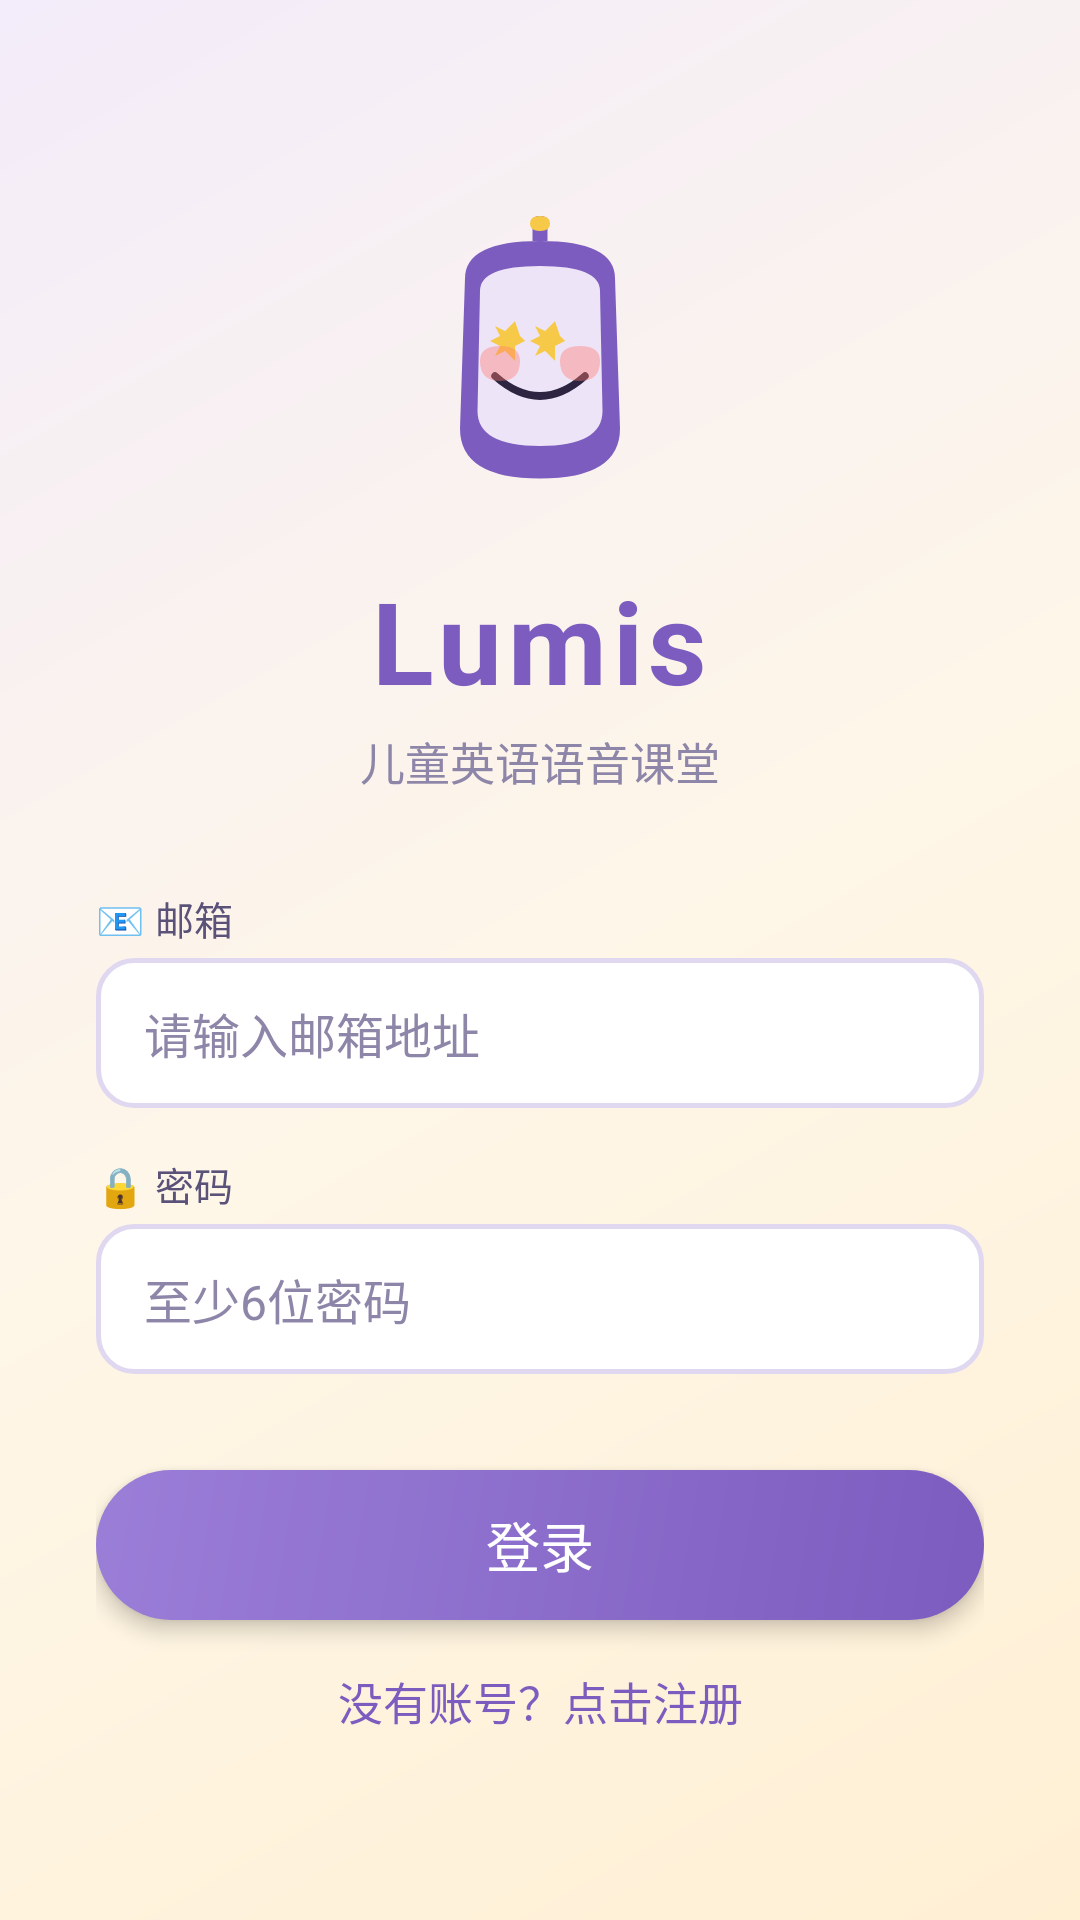

This screen was rendered from an Android layout file. Write that file and the resources it references.
<!-- AndroidManifest.xml: application theme Theme.Lumis -->
<!-- res/layout/activity_login.xml -->
<?xml version="1.0" encoding="utf-8"?>
<ScrollView xmlns:android="http://schemas.android.com/apk/res/android"
    xmlns:app="http://schemas.android.com/apk/res-auto"
    android:layout_width="match_parent"
    android:layout_height="match_parent"
    android:background="@drawable/bg_warm_gradient"
    android:fillViewport="true"
    android:scrollbars="none">

    <androidx.constraintlayout.widget.ConstraintLayout
        android:layout_width="match_parent"
        android:layout_height="wrap_content"
        android:paddingHorizontal="@dimen/spacing_xl"
        android:paddingTop="@dimen/spacing_xl"
        android:paddingBottom="@dimen/spacing_lg">

        
        <ImageView
            android:id="@+id/ivMascot"
            android:layout_width="100dp"
            android:layout_height="100dp"
            android:layout_marginTop="40dp"
            android:src="@drawable/lumis_face_happy"
            android:contentDescription="Lumis"
            app:layout_constraintTop_toTopOf="parent"
            app:layout_constraintStart_toStartOf="parent"
            app:layout_constraintEnd_toEndOf="parent" />

        <TextView
            android:id="@+id/tvLogo"
            android:layout_width="wrap_content"
            android:layout_height="wrap_content"
            android:layout_marginTop="@dimen/spacing_md"
            android:text="Lumis"
            android:textColor="@color/purple"
            android:textSize="38sp"
            android:textStyle="bold"
            android:letterSpacing="0.05"
            app:layout_constraintTop_toBottomOf="@id/ivMascot"
            app:layout_constraintStart_toStartOf="parent"
            app:layout_constraintEnd_toEndOf="parent" />

        <TextView
            android:id="@+id/tvSubtitle"
            android:layout_width="wrap_content"
            android:layout_height="wrap_content"
            android:layout_marginTop="@dimen/spacing_xs"
            android:text="儿童英语语音课堂"
            android:textColor="@color/text_soft"
            android:textSize="15sp"
            app:layout_constraintTop_toBottomOf="@id/tvLogo"
            app:layout_constraintStart_toStartOf="parent"
            app:layout_constraintEnd_toEndOf="parent" />

        
        <TextView
            android:id="@+id/tvEmailLabel"
            android:layout_width="wrap_content"
            android:layout_height="wrap_content"
            android:layout_marginTop="32dp"
            android:text="📧 邮箱"
            android:textColor="@color/text_mid"
            android:textSize="13sp"
            app:layout_constraintTop_toBottomOf="@id/tvSubtitle"
            app:layout_constraintStart_toStartOf="parent" />

        <EditText
            android:id="@+id/etEmail"
            android:layout_width="match_parent"
            android:layout_height="@dimen/button_height"
            android:layout_marginTop="@dimen/spacing_xs"
            android:background="@drawable/bg_login_input"
            android:hint="请输入邮箱地址"
            android:inputType="textEmailAddress"
            android:paddingStart="@dimen/spacing_md"
            android:paddingEnd="@dimen/spacing_md"
            android:textColor="@color/text_main"
            android:textColorHint="@color/text_soft"
            android:textSize="16sp"
            app:layout_constraintTop_toBottomOf="@id/tvEmailLabel" />

        
        <TextView
            android:id="@+id/tvPasswordLabel"
            android:layout_width="wrap_content"
            android:layout_height="wrap_content"
            android:layout_marginTop="@dimen/spacing_md"
            android:text="🔒 密码"
            android:textColor="@color/text_mid"
            android:textSize="13sp"
            app:layout_constraintTop_toBottomOf="@id/etEmail"
            app:layout_constraintStart_toStartOf="parent" />

        <EditText
            android:id="@+id/etPassword"
            android:layout_width="match_parent"
            android:layout_height="@dimen/button_height"
            android:layout_marginTop="@dimen/spacing_xs"
            android:background="@drawable/bg_login_input"
            android:hint="至少6位密码"
            android:inputType="textPassword"
            android:paddingStart="@dimen/spacing_md"
            android:paddingEnd="@dimen/spacing_md"
            android:textColor="@color/text_main"
            android:textColorHint="@color/text_soft"
            android:textSize="16sp"
            app:layout_constraintTop_toBottomOf="@id/tvPasswordLabel" />

        
        <TextView
            android:id="@+id/tvUsernameLabel"
            android:layout_width="wrap_content"
            android:layout_height="wrap_content"
            android:layout_marginTop="@dimen/spacing_md"
            android:text="😊 昵称"
            android:textColor="@color/text_mid"
            android:textSize="13sp"
            android:visibility="gone"
            app:layout_constraintTop_toBottomOf="@id/etPassword"
            app:layout_constraintStart_toStartOf="parent" />

        <EditText
            android:id="@+id/etUsername"
            android:layout_width="match_parent"
            android:layout_height="@dimen/button_height"
            android:layout_marginTop="@dimen/spacing_xs"
            android:background="@drawable/bg_login_input"
            android:hint="给自己取个名字吧"
            android:inputType="text"
            android:paddingStart="@dimen/spacing_md"
            android:paddingEnd="@dimen/spacing_md"
            android:textColor="@color/text_main"
            android:textColorHint="@color/text_soft"
            android:textSize="16sp"
            android:visibility="gone"
            app:layout_constraintTop_toBottomOf="@id/tvUsernameLabel" />

        
        <LinearLayout
            android:id="@+id/inviteCodeContainer"
            android:layout_width="match_parent"
            android:layout_height="wrap_content"
            android:layout_marginTop="@dimen/spacing_md"
            android:orientation="vertical"
            android:visibility="gone"
            app:layout_constraintTop_toBottomOf="@id/etUsername">

            <TextView
                android:id="@+id/tvInviteLabel"
                android:layout_width="wrap_content"
                android:layout_height="wrap_content"
                android:text="🎫 邀请码"
                android:textColor="@color/text_mid"
                android:textSize="13sp" />

            <FrameLayout
                android:layout_width="match_parent"
                android:layout_height="@dimen/button_height"
                android:layout_marginTop="@dimen/spacing_xs">

                <EditText
                    android:id="@+id/etInviteCode"
                    android:layout_width="match_parent"
                    android:layout_height="match_parent"
                    android:background="@drawable/bg_login_input"
                    android:hint="输入4位邀请码"
                    android:inputType="textCapCharacters"
                    android:maxLength="4"
                    android:paddingStart="@dimen/spacing_md"
                    android:paddingEnd="80dp"
                    android:textColor="@color/text_main"
                    android:textColorHint="@color/text_soft"
                    android:textSize="16sp"
                    android:letterSpacing="0.3" />

                <TextView
                    android:layout_width="wrap_content"
                    android:layout_height="28dp"
                    android:layout_gravity="end|center_vertical"
                    android:layout_marginEnd="@dimen/spacing_sm"
                    android:background="@drawable/bg_invite_badge"
                    android:gravity="center"
                    android:paddingHorizontal="@dimen/spacing_sm"
                    android:text="省99元"
                    android:textColor="@color/text_on_gold"
                    android:textSize="12sp"
                    android:textStyle="bold" />
            </FrameLayout>
        </LinearLayout>

        
        <androidx.appcompat.widget.AppCompatButton
            android:id="@+id/btnLogin"
            android:layout_width="match_parent"
            android:layout_height="@dimen/button_height"
            android:layout_marginTop="@dimen/spacing_xl"
            android:background="@drawable/btn_purple_gradient"
            android:text="登录"
            android:textColor="@color/text_on_purple"
            android:textSize="18sp"
            android:textAllCaps="false"
            android:elevation="4dp"
            android:stateListAnimator="@null"
            app:layout_constraintTop_toBottomOf="@id/inviteCodeContainer"
            app:layout_constraintStart_toStartOf="parent"
            app:layout_constraintEnd_toEndOf="parent" />

        <TextView
            android:id="@+id/tvSwitch"
            android:layout_width="wrap_content"
            android:layout_height="wrap_content"
            android:layout_marginTop="@dimen/spacing_md"
            android:text="没有账号？点击注册"
            android:textColor="@color/purple"
            android:textSize="15sp"
            app:layout_constraintTop_toBottomOf="@id/btnLogin"
            app:layout_constraintStart_toStartOf="parent"
            app:layout_constraintEnd_toEndOf="parent" />

        <ProgressBar
            android:id="@+id/progressBar"
            android:layout_width="wrap_content"
            android:layout_height="wrap_content"
            android:layout_marginTop="@dimen/spacing_md"
            android:indeterminateTint="@color/purple"
            android:visibility="gone"
            app:layout_constraintTop_toBottomOf="@id/tvSwitch"
            app:layout_constraintStart_toStartOf="parent"
            app:layout_constraintEnd_toEndOf="parent" />

    </androidx.constraintlayout.widget.ConstraintLayout>
</ScrollView>
<!-- resources referenced by this layout -->
<resources>
  <color name="purple">#7C5CBF</color>
  <color name="text_main">#2C2440</color>
  <color name="text_mid">#5A5278</color>
  <color name="text_on_gold">#5E4B1A</color>
  <color name="text_on_purple">#FFFFFF</color>
  <color name="text_soft">#8E86A8</color>
  <dimen name="button_height">50dp</dimen>
  <dimen name="spacing_lg">24dp</dimen>
  <dimen name="spacing_md">16dp</dimen>
  <dimen name="spacing_sm">8dp</dimen>
  <dimen name="spacing_xl">32dp</dimen>
  <dimen name="spacing_xs">4dp</dimen>
  <!-- drawable bg_invite_badge (drawable) -->
  <?xml version="1.0" encoding="utf-8"?>
  <shape xmlns:android="http://schemas.android.com/apk/res/android">
      <solid android:color="#FDE68A" />
      <corners android:radius="@dimen/corner_sm" />
      <stroke android:width="1dp" android:color="#F7C948" />
  </shape>
  <!-- drawable bg_login_input (drawable) -->
  <?xml version="1.0" encoding="utf-8"?>
  <shape xmlns:android="http://schemas.android.com/apk/res/android">
      <solid android:color="#FFFFFF" />
      <stroke android:width="1.5dp" android:color="#E0D8F0" />
      <corners android:radius="@dimen/corner_sm" />
  </shape>
  <!-- drawable bg_warm_gradient (drawable) -->
  <?xml version="1.0" encoding="utf-8"?>
  <shape xmlns:android="http://schemas.android.com/apk/res/android">
      <gradient
          android:angle="135"
          android:startColor="#FFF0D4"
          android:centerColor="#FEF6E8"
          android:endColor="#F3ECFA"
          android:type="linear" />
  </shape>
  <!-- drawable btn_purple_gradient (drawable) -->
  <?xml version="1.0" encoding="utf-8"?>
  <shape xmlns:android="http://schemas.android.com/apk/res/android">
      <gradient
          android:angle="135"
          android:startColor="#7C5CBF"
          android:endColor="#9B7ED8"
          android:type="linear" />
      <corners android:radius="@dimen/corner_xl" />
  </shape>
  <style name="Theme.Lumis" parent="Theme.MaterialComponents.DayNight.NoActionBar">
          <item name="colorPrimary">@color/purple</item>
          <item name="colorPrimaryVariant">@color/purple_dark</item>
          <item name="colorOnPrimary">@color/text_on_purple</item>
          <item name="colorSecondary">@color/gold</item>
          <item name="colorOnSecondary">@color/text_on_gold</item>
          <item name="android:statusBarColor">@color/cream</item>
          <item name="android:navigationBarColor">@color/cream</item>
          <item name="android:windowBackground">@color/cream</item>
          <item name="android:textColorPrimary">@color/text_main</item>
          <item name="android:textColorSecondary">@color/text_mid</item>
          <item name="android:textColorHint">@color/text_soft</item>
          <item name="android:windowLightStatusBar">true</item>
      </style>
  <dimen name="corner_sm">12dp</dimen>
  <dimen name="corner_xl">40dp</dimen>
  <color name="purple_dark">#5E3FA0</color>
  <color name="gold">#F7C948</color>
  <color name="cream">#FEF6E8</color>
</resources>
